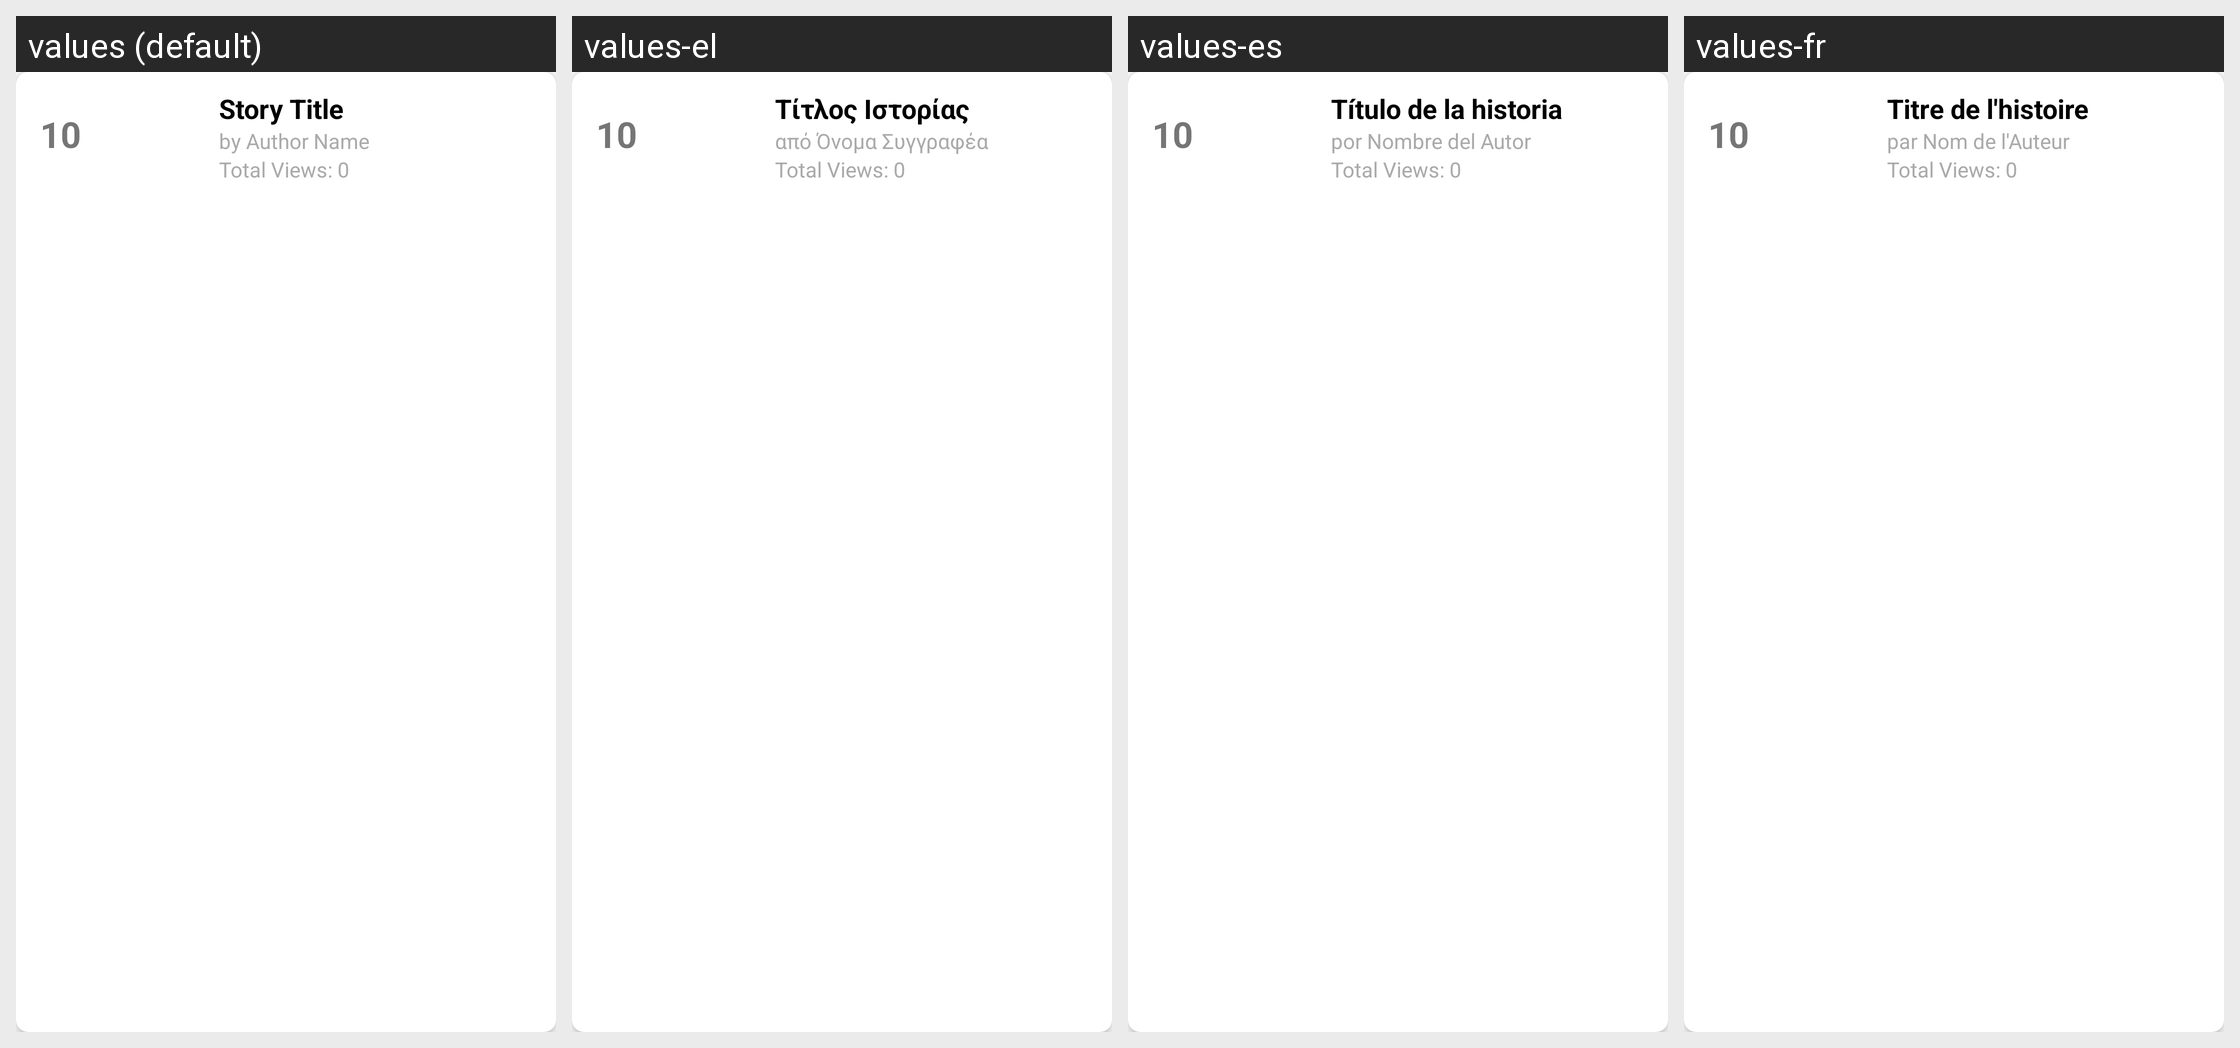

Translations of the strings shown on this Android screen, per locale in the grid:
Android screen res/layout/statistics_list_content.xml rendered under 4 locales, left to right: values (default), values-el, values-es, values-fr. Device: Nexus 5 (rendered at 1080×1920; each locale shown at half size, 540×960, under a caption strip naming it); theme Theme.UnipiAudioStories.
Strings drawn on this screen, with the default value and each locale's value (text and hints the layout hard-codes, and strings that could not be matched under every locale, appear in the picture but are not listed):

story_sort_order_placeholder
  values: 10
  values-el: 10  [not translated; the default value is used]
  values-es: 10  [not translated; the default value is used]
  values-fr: 10  [not translated; the default value is used]

story_title_placeholder
  values: Story Title
  values-el: Τίτλος Ιστορίας
  values-es: Título de la historia
  values-fr: Titre de l'histoire

story_author_placeholder
  values: by Author Name
  values-el: από Όνομα Συγγραφέα
  values-es: por Nombre del Autor
  values-fr: par Nom de l'Auteur

story_total_views_placeholder
  values: Total Views: 0
  values-el: Total Views: 0
  values-es: Total Views: 0
  values-fr: Total Views: 0
